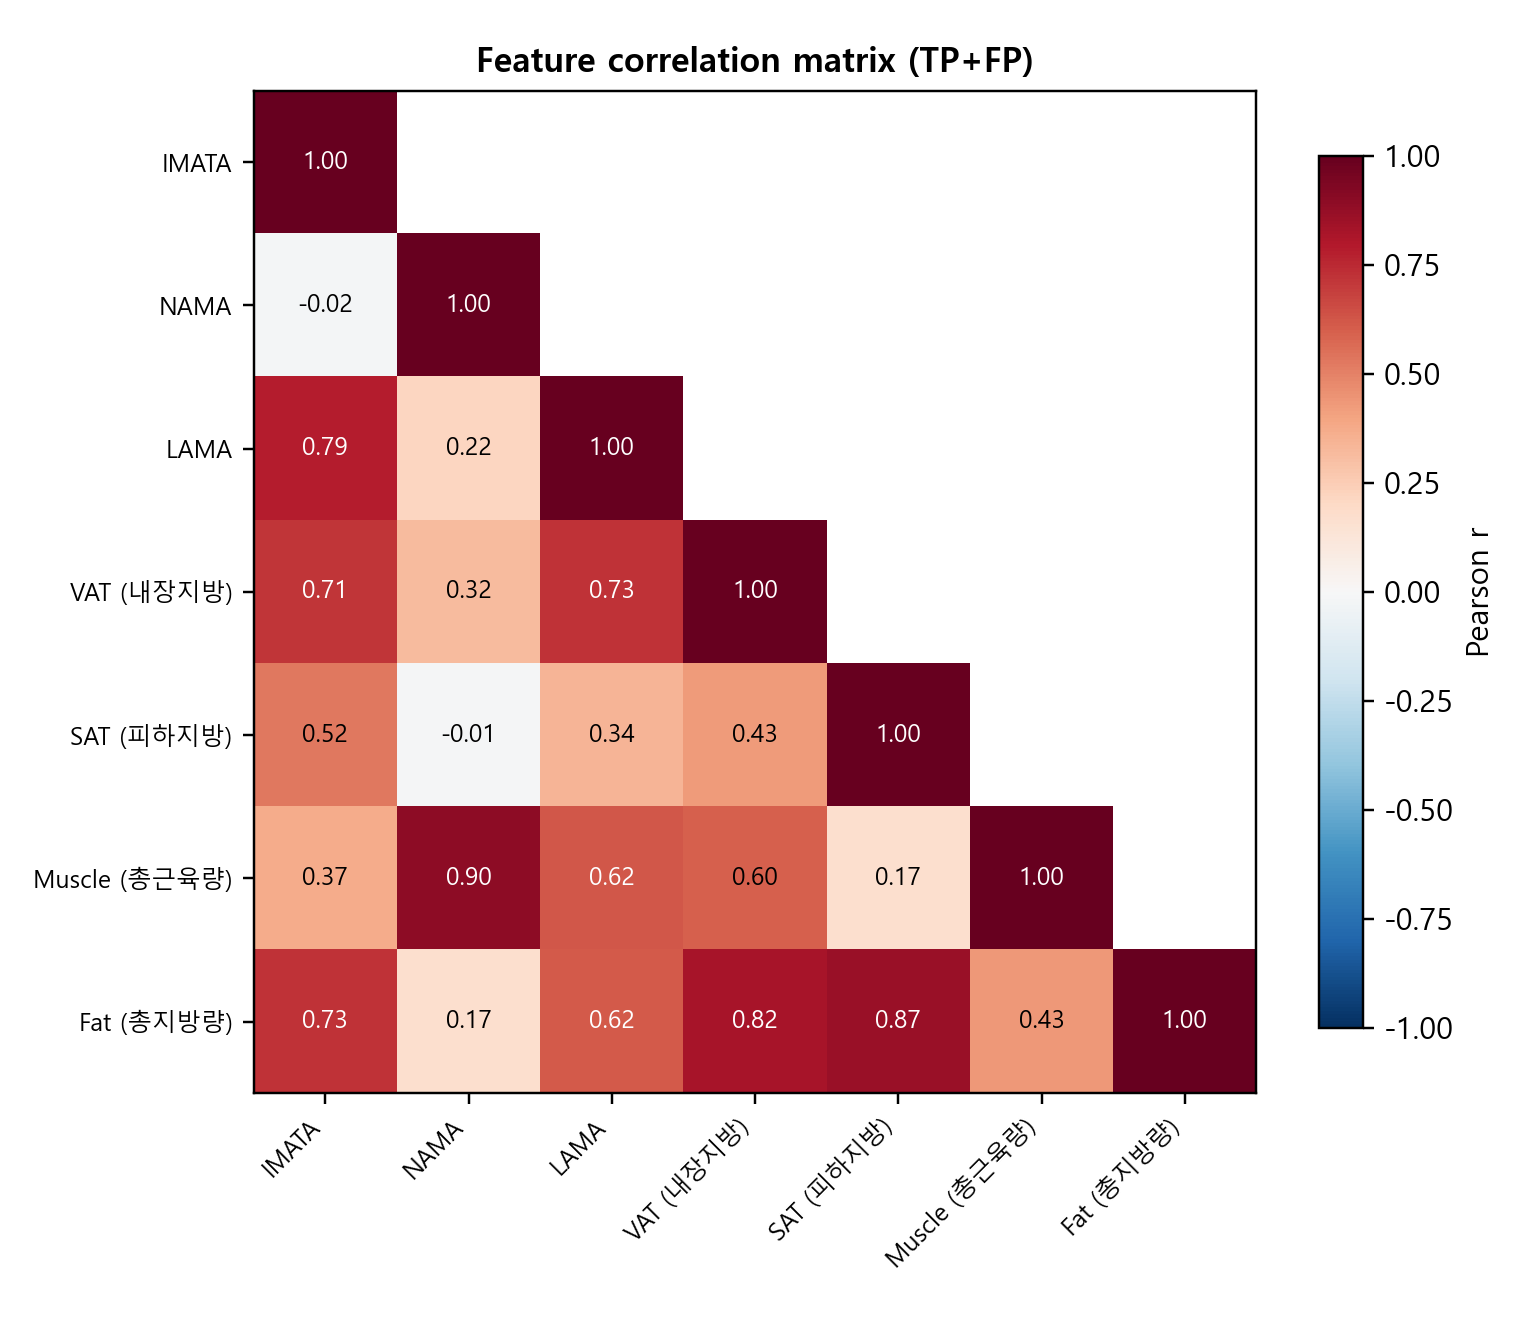

The table this chart was drawn from, first rows:
, IMATA_sum_cm2, NAMA_sum_cm2, LAMA_sum_cm2, 내장지방_sum_cm2, 피하지방_sum_cm2, 총근육량, 총지방량
IMATA_sum_cm2, 1.0, -0.01582, 0.7863, 0.7144, 0.5238, 0.3717, 0.7252
NAMA_sum_cm2, -0.01582, 1.0, 0.2175, 0.3184, -0.01054, 0.8982, 0.1701
LAMA_sum_cm2, 0.7863, 0.2175, 1.0, 0.7261, 0.338, 0.6209, 0.6151
내장지방_sum_cm2, 0.7144, 0.3184, 0.7261, 1.0, 0.4279, 0.5961, 0.8235
피하지방_sum_cm2, 0.5238, -0.01054, 0.338, 0.4279, 1.0, 0.1657, 0.8651
총근육량, 0.3717, 0.8982, 0.6209, 0.5961, 0.1657, 1.0, 0.4348
총지방량, 0.7252, 0.1701, 0.6151, 0.8235, 0.8651, 0.4348, 1.0
